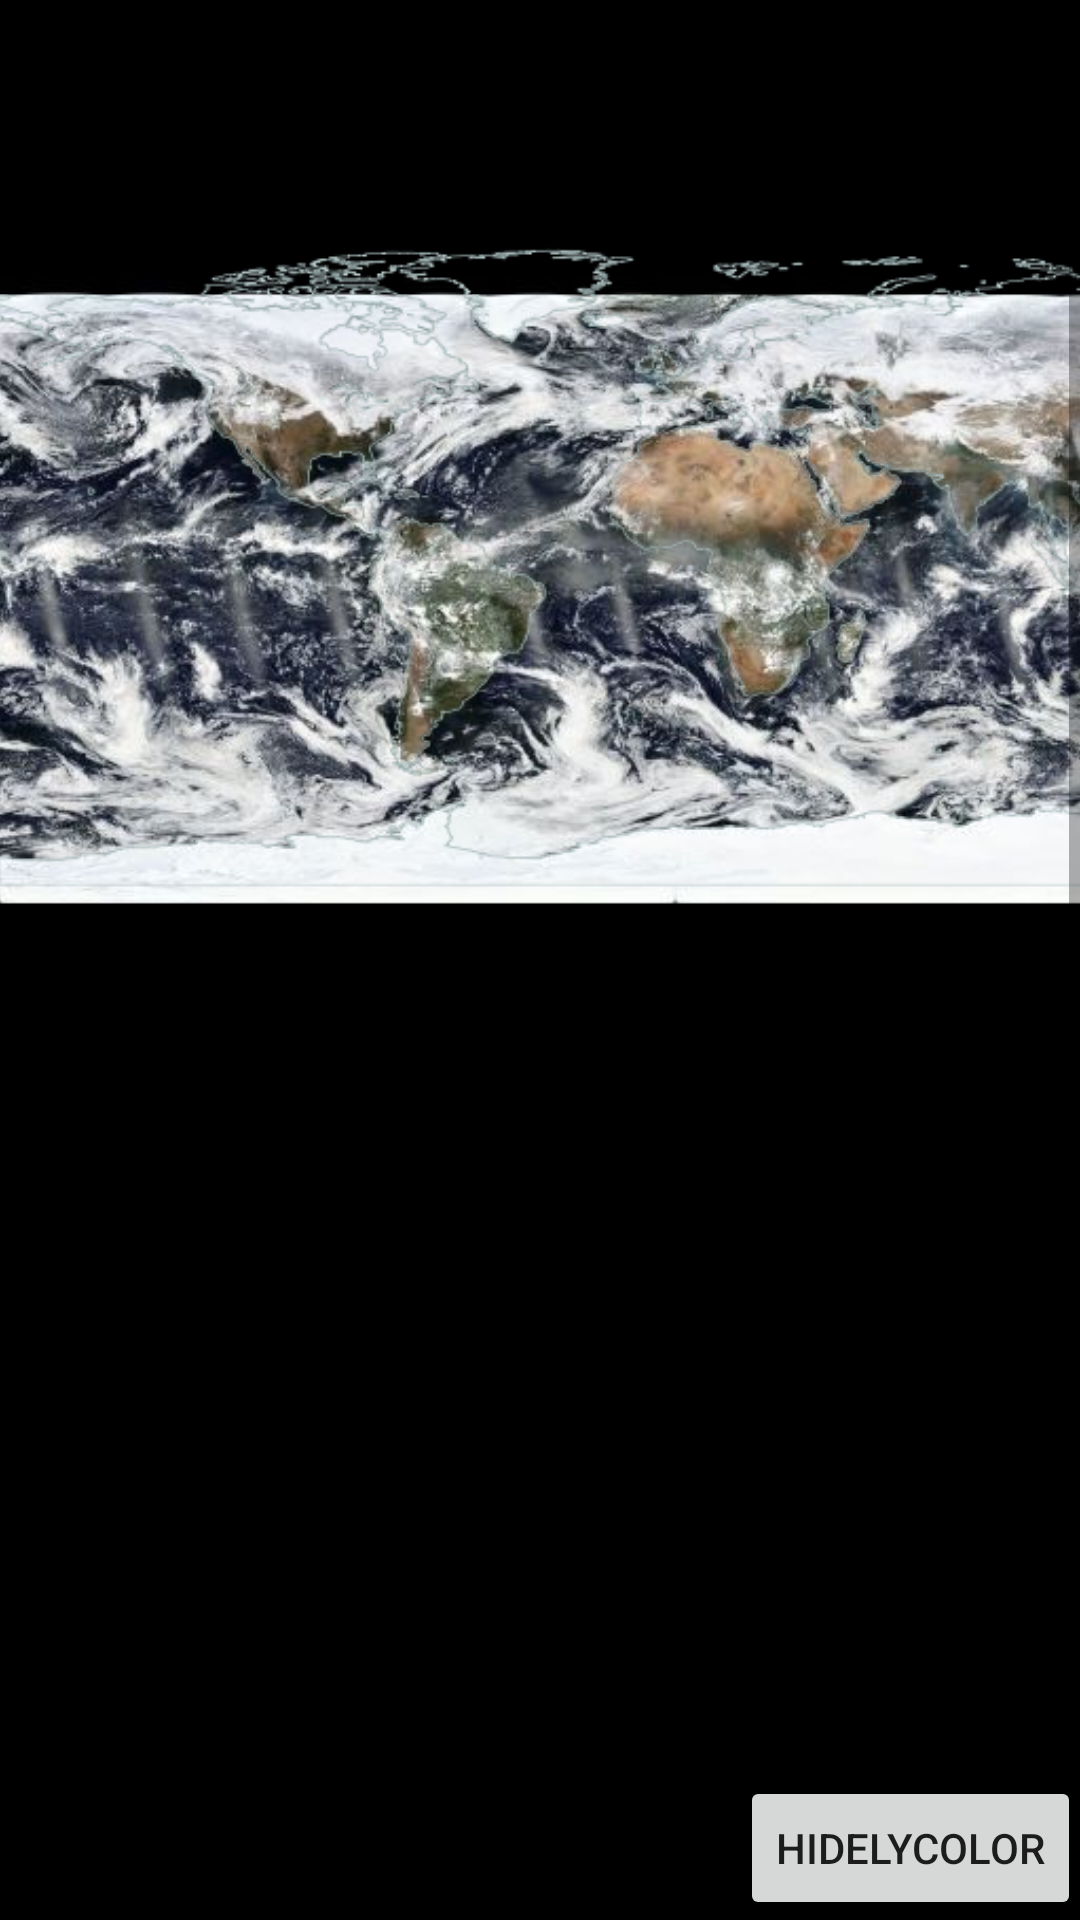

Write the Android layout XML for this screen, with the resource values it uses.
<!-- AndroidManifest.xml: application theme MyTheme -->
<!-- res/layout/activity_map_test_zoom_0.xml -->
<?xml version="1.0" encoding="utf-8"?>
<RelativeLayout xmlns:android="http://schemas.android.com/apk/res/android"
    xmlns:tools="http://schemas.android.com/tools"
    android:layout_width="match_parent"
    android:layout_height="match_parent"
    android:paddingBottom="@dimen/activity_vertical_margin"
    android:paddingLeft="@dimen/activity_horizontal_margin"
    android:paddingRight="@dimen/activity_horizontal_margin"
    android:paddingTop="@dimen/activity_vertical_margin"
    tools:context=".Activities.MapTestZoom0Activity">

    <ScrollView
        android:layout_width="match_parent"
        android:layout_height="match_parent"
        android:background="#000">

        <RelativeLayout
            android:layout_width="match_parent"
            android:layout_height="match_parent">

            <LinearLayout
                android:id="@+id/lyCoastTrueColor"
                android:layout_width="wrap_content"
                android:layout_height="wrap_content"
                android:orientation="horizontal">

                <ImageView
                    android:id="@+id/coastTrueColor0"
                    android:layout_width="wrap_content"
                    android:layout_height="wrap_content"
                    android:src="@drawable/corrected_reflectance_true_color_0"/>
                <ImageView
                    android:id="@+id/costTrueColor1"
                    android:layout_width="wrap_content"
                    android:layout_height="wrap_content"
                    android:src="@drawable/corrected_reflectance_true_color_1"/>
            </LinearLayout>

            <LinearLayout
                android:id="@+id/lyCoastLines"
                android:layout_width="wrap_content"
                android:layout_height="wrap_content"
                android:orientation="horizontal">

                <ImageView
                    android:id="@+id/coastLines0"
                    android:layout_width="wrap_content"
                    android:layout_height="wrap_content"
                    android:src="@drawable/coast_lines_0"/>
                <ImageView
                    android:id="@+id/coastLines1"
                    android:layout_width="wrap_content"
                    android:layout_height="wrap_content"
                    android:src="@drawable/coast_lines_1"/>
            </LinearLayout>

            <LinearLayout
                android:id="@+id/lyMap"
                android:layout_width="match_parent"
                android:layout_height="match_parent"
                android:orientation="horizontal">

                <ImageView
                    android:id="@+id/img0"
                    android:layout_width="wrap_content"
                    android:layout_height="wrap_content"
                    android:minHeight="512dp"
                    android:minWidth="512dp"
                    android:scaleType="fitStart"/>
                <com.android.volley.toolbox.NetworkImageView
                    android:id="@+id/img1"
                    android:layout_width="wrap_content"
                    android:layout_height="wrap_content"
                    android:minHeight="512dp"
                    android:minWidth="512dp"
                    android:scaleType="fitStart"/>
            </LinearLayout>
        </RelativeLayout>
    </ScrollView>

    <Button
        android:layout_width="wrap_content"
        android:layout_height="wrap_content"
        android:layout_alignParentBottom="true"
        android:layout_alignParentRight="true"
        android:text="hideLyColor"
        android:onClick="onHideCoastColor"/>
</RelativeLayout>
<!-- resources referenced by this layout -->
<resources>
  <!-- drawable coast_lines_0: png bitmap (drawable, 60013 bytes) -->
  <!-- drawable coast_lines_1: png bitmap (drawable, 21102 bytes) -->
  <!-- drawable corrected_reflectance_true_color_0: jpg bitmap (drawable, 51211 bytes) -->
  <!-- drawable corrected_reflectance_true_color_1: jpg bitmap (drawable, 17190 bytes) -->
  <style name="MyTheme" parent="MyTheme.Base">
  
      </style>
  <style name="MyTheme.Base" parent="Theme.AppCompat.Light.NoActionBar">
          <item name="android:windowActionBar">false</item>
          <item name="colorPrimary">@color/colorPrimary</item>
          <item name="colorPrimaryDark">@color/colorPrimaryDark</item>
          <item name="colorAccent">@color/colorAccent</item>
      </style>
  <color name="colorPrimary">#4CAF50</color>
  <color name="colorPrimaryDark">#388E3C</color>
  <color name="colorAccent">#FF4081</color>
</resources>
